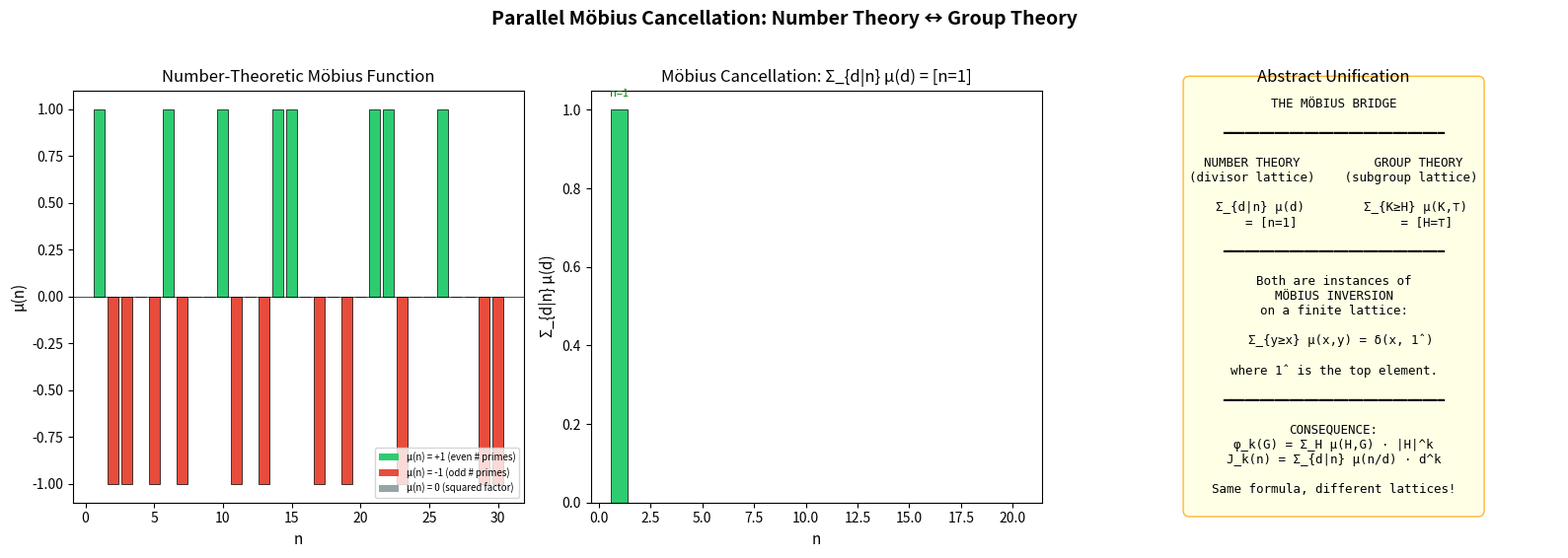

Source code (Python):
"""
Visualization 3: Parallel Möbius Cancellation Bridge

Side-by-side visualization of the Möbius cancellation principle
in two domains:
  1. Number theory: Σ_{d|n} μ(d) = [n=1]
  2. Group theory: Σ_{K≥H} μ(K,⊤) = [H=⊤]

Shows how the same algebraic principle (Möbius inversion on a lattice)
governs both integer divisibility and group generation.
"""

import numpy as np
import matplotlib.pyplot as plt
import matplotlib.patches as mpatches


def mobius(n):
    """Number-theoretic Möbius function."""
    if n == 1:
        return 1
    factors = []
    d, temp = 2, n
    while d * d <= temp:
        if temp % d == 0:
            factors.append(d)
            temp //= d
            if temp % d == 0:
                return 0
        d += 1
    if temp > 1:
        factors.append(temp)
    return (-1) ** len(factors)


def divisors(n):
    return sorted(d for d in range(1, n + 1) if n % d == 0)


# Figure setup
fig, axes = plt.subplots(1, 3, figsize=(16, 5.5))

# Panel 1: Möbius function values
ax1 = axes[0]
ns = range(1, 31)
mus = [mobius(n) for n in ns]
colors = ['#2ecc71' if m == 1 else '#e74c3c' if m == -1 else '#95a5a6' for m in mus]
ax1.bar(ns, mus, color=colors, edgecolor='black', linewidth=0.5)
ax1.set_xlabel('n', fontsize=11)
ax1.set_ylabel('μ(n)', fontsize=11)
ax1.set_title('Number-Theoretic Möbius Function', fontsize=12)
ax1.axhline(y=0, color='black', linewidth=0.5)
ax1.set_xticks(range(0, 31, 5))
legend_elements = [
    mpatches.Patch(facecolor='#2ecc71', label='μ(n) = +1 (even # primes)'),
    mpatches.Patch(facecolor='#e74c3c', label='μ(n) = -1 (odd # primes)'),
    mpatches.Patch(facecolor='#95a5a6', label='μ(n) = 0 (squared factor)'),
]
ax1.legend(handles=legend_elements, fontsize=7, loc='lower right')

# Panel 2: Divisor sum cancellation
ax2 = axes[1]
ns_check = range(1, 21)
sums = [sum(mobius(d) for d in divisors(n)) for n in ns_check]
colors2 = ['#2ecc71' if s == 1 else '#3498db' if s == 0 else '#e74c3c' for s in sums]
ax2.bar(ns_check, sums, color=colors2, edgecolor='black', linewidth=0.5)
ax2.set_xlabel('n', fontsize=11)
ax2.set_ylabel('Σ_{d|n} μ(d)', fontsize=11)
ax2.set_title('Möbius Cancellation: Σ_{d|n} μ(d) = [n=1]', fontsize=12)
ax2.axhline(y=0, color='black', linewidth=0.5)

# Annotate
for i, (n, s) in enumerate(zip(ns_check, sums)):
    if s != 0:
        ax2.annotate(f'n={n}', (n, s), textcoords="offset points",
                     xytext=(0, 10), ha='center', fontsize=8, color='green')

# Panel 3: The bridge diagram
ax3 = axes[2]
ax3.axis('off')

# Draw the bridge
bridge_text = """
THE MÖBIUS BRIDGE

━━━━━━━━━━━━━━━━━━━━━━━━━━━━━━

NUMBER THEORY          GROUP THEORY
(divisor lattice)    (subgroup lattice)

  Σ_{d|n} μ(d)        Σ_{K≥H} μ(K,⊤)
    = [n=1]              = [H=⊤]

━━━━━━━━━━━━━━━━━━━━━━━━━━━━━━

Both are instances of
MÖBIUS INVERSION
on a finite lattice:

  Σ_{y≥x} μ(x,y) = δ(x, 1̂)

where 1̂ is the top element.

━━━━━━━━━━━━━━━━━━━━━━━━━━━━━━

CONSEQUENCE:
φ_k(G) = Σ_H μ(H,G) · |H|^k
J_k(n) = Σ_{d|n} μ(n/d) · d^k

Same formula, different lattices!
"""

ax3.text(0.5, 0.5, bridge_text, transform=ax3.transAxes,
         fontsize=9, verticalalignment='center', horizontalalignment='center',
         fontfamily='monospace',
         bbox=dict(boxstyle='round,pad=0.5', facecolor='lightyellow',
                   edgecolor='orange', alpha=0.8))

ax3.set_title('Abstract Unification', fontsize=12)

plt.suptitle('Parallel Möbius Cancellation: Number Theory ↔ Group Theory',
             fontsize=14, fontweight='bold', y=1.02)
plt.tight_layout()
plt.savefig('mobius_bridge.png', dpi=150, bbox_inches='tight')
print("Saved mobius_bridge.png")
